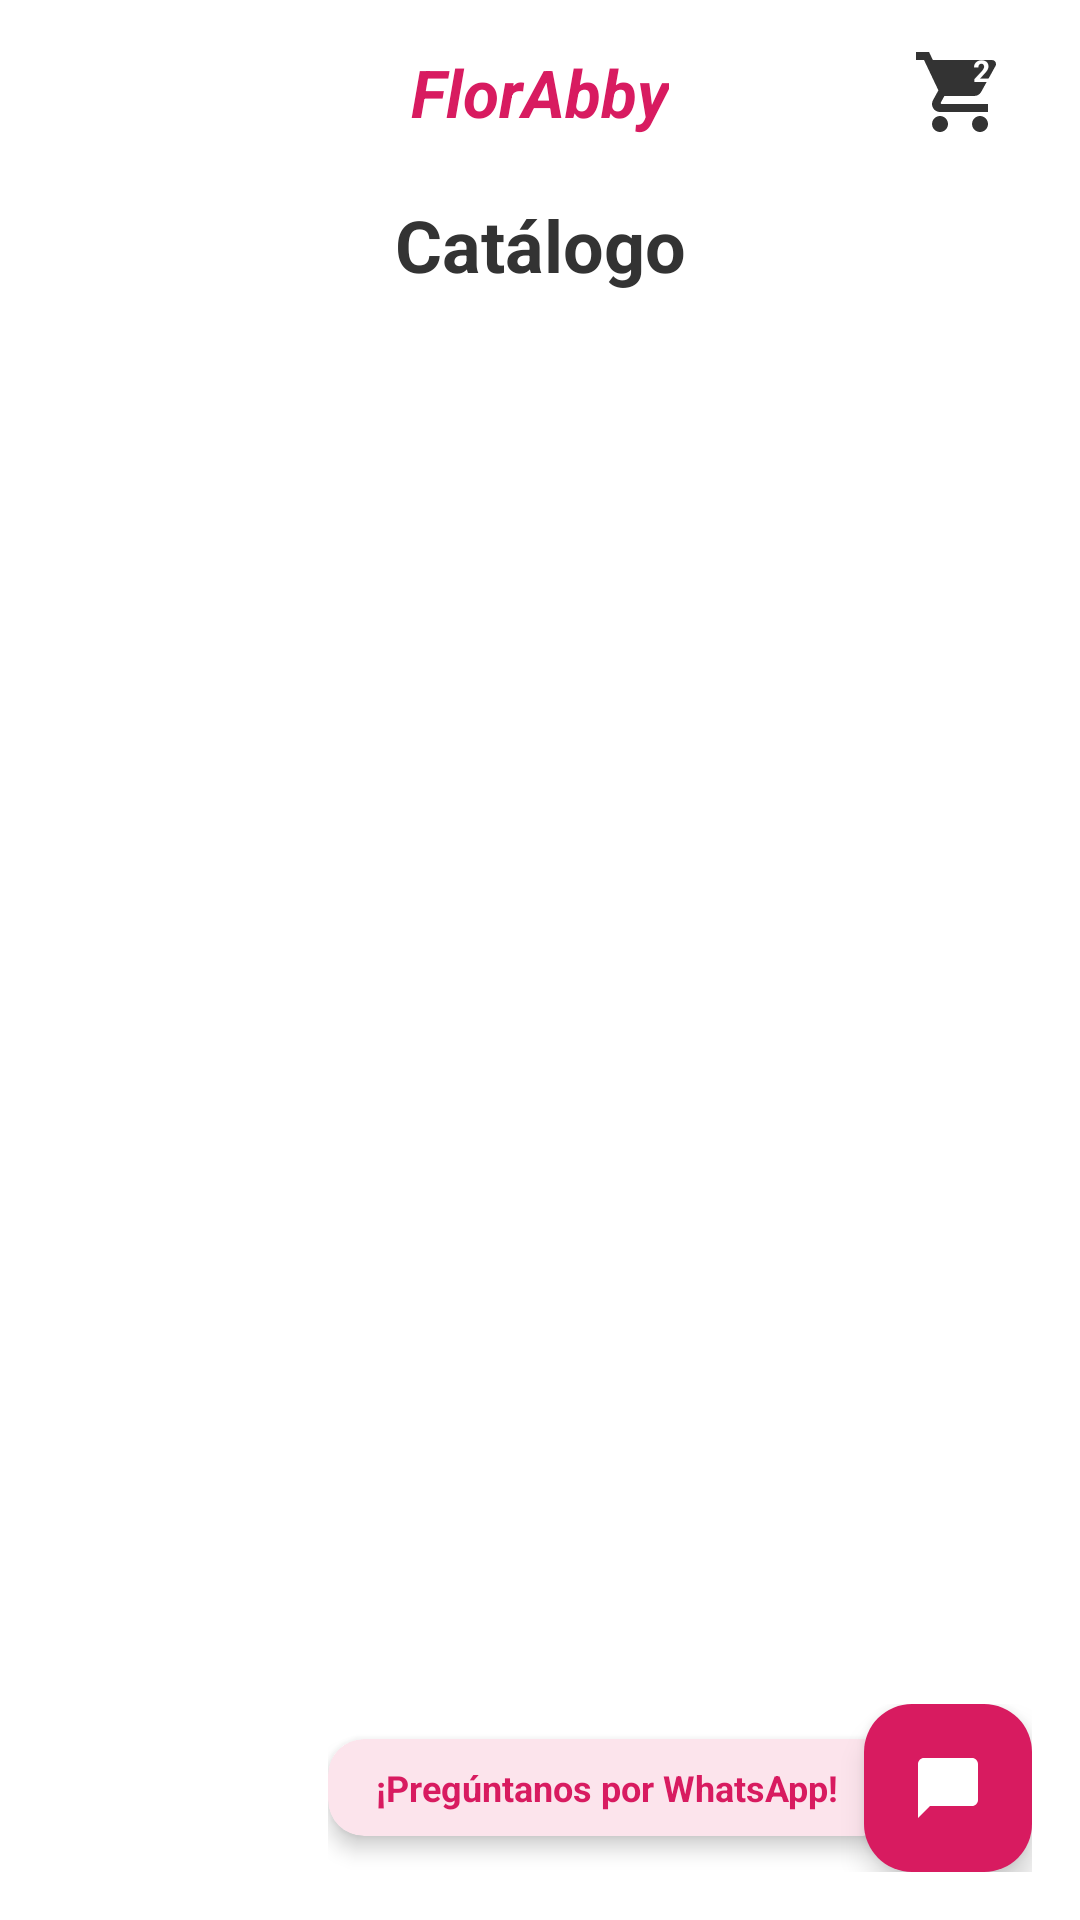

Reconstruct the res/layout file that produces this screen, plus the resources it refers to.
<!-- AndroidManifest.xml: application theme Theme.FlowersApp -->
<!-- res/layout/activity_catalog.xml -->
<?xml version="1.0" encoding="utf-8"?>
<androidx.constraintlayout.widget.ConstraintLayout xmlns:android="http://schemas.android.com/apk/res/android"
    xmlns:app="http://schemas.android.com/apk/res-auto"
    android:layout_width="match_parent"
    android:layout_height="match_parent"
    android:background="#FFFFFF">

    <FrameLayout
        android:id="@+id/layoutProfile"
        android:layout_width="wrap_content"
        android:layout_height="wrap_content"
        android:layout_marginStart="16dp"
        android:padding="8dp"
        app:layout_constraintBottom_toBottomOf="@id/tvTitle"
        app:layout_constraintStart_toStartOf="parent"
        app:layout_constraintTop_toTopOf="@id/tvTitle">
        <ImageView
            android:layout_width="28dp"
            android:layout_height="28dp"
            android:src="@drawable/ic_user"
            app:tint="#D81B60" />
    </FrameLayout>

    <TextView
        android:id="@+id/tvTitle"
        android:layout_width="wrap_content"
        android:layout_height="wrap_content"
        android:layout_marginTop="16dp"
        android:text="FlorAbby"
        android:textColor="#D81B60"
        android:textSize="22sp"
        android:textStyle="italic|bold"
        app:layout_constraintEnd_toEndOf="parent"
        app:layout_constraintStart_toStartOf="parent"
        app:layout_constraintTop_toTopOf="parent" />

    <FrameLayout
        android:id="@+id/layoutCart"
        android:layout_width="wrap_content"
        android:layout_height="wrap_content"
        android:layout_marginEnd="16dp"
        android:padding="8dp"
        app:layout_constraintBottom_toBottomOf="@id/tvTitle"
        app:layout_constraintEnd_toEndOf="parent"
        app:layout_constraintTop_toTopOf="@id/tvTitle">
        <ImageView
            android:layout_width="32dp"
            android:layout_height="32dp"
            android:src="@drawable/ic_cart"
            app:tint="#333333" />
        <TextView
            android:id="@+id/tvCartBadge"
            android:layout_width="18dp"
            android:layout_height="18dp"
            android:layout_gravity="top|end"
            android:background="@drawable/circle_red"
            android:gravity="center"
            android:text="2"
            android:textColor="#FFFFFF"
            android:textSize="10sp"
            android:textStyle="bold" />
    </FrameLayout>

    <TextView
        android:id="@+id/tvSectionSubtitle"
        android:layout_width="wrap_content"
        android:layout_height="wrap_content"
        android:layout_marginTop="20dp"
        android:text="Catálogo"
        android:textColor="#333333"
        android:textSize="24sp"
        android:textStyle="bold"
        app:layout_constraintEnd_toEndOf="parent"
        app:layout_constraintStart_toStartOf="parent"
        app:layout_constraintTop_toBottomOf="@id/tvTitle" />

    <androidx.recyclerview.widget.RecyclerView
        android:id="@+id/rvCategories"
        android:layout_width="match_parent"
        android:layout_height="wrap_content"
        android:layout_marginTop="12dp"
        android:orientation="horizontal"
        android:paddingStart="16dp"
        android:paddingEnd="16dp"
        android:clipToPadding="false"
        app:layoutManager="androidx.recyclerview.widget.LinearLayoutManager"
        app:layout_constraintTop_toBottomOf="@id/tvSectionSubtitle" />

    <androidx.recyclerview.widget.RecyclerView
        android:id="@+id/rvCatalog"
        android:layout_width="match_parent"
        android:layout_height="0dp"
        android:layout_marginTop="8dp"
        android:padding="8dp"
        app:layout_constraintBottom_toBottomOf="parent"
        app:layout_constraintTop_toBottomOf="@id/rvCategories" />

    <LinearLayout
        android:layout_width="wrap_content"
        android:layout_height="wrap_content"
        android:layout_margin="16dp"
        android:gravity="center_vertical"
        android:orientation="horizontal"
        app:layout_constraintBottom_toBottomOf="parent"
        app:layout_constraintEnd_toEndOf="parent">

        <androidx.cardview.widget.CardView
            android:layout_width="wrap_content"
            android:layout_height="wrap_content"
            android:layout_marginEnd="-12dp"
            app:cardBackgroundColor="#FCE4EC"
            app:cardCornerRadius="12dp"
            app:cardElevation="4dp">

            <TextView
                android:layout_width="wrap_content"
                android:layout_height="wrap_content"
                android:paddingStart="16dp"
                android:paddingEnd="20dp"
                android:paddingTop="8dp"
                android:paddingBottom="8dp"
                android:text="¡Pregúntanos por WhatsApp!"
                android:textColor="#D81B60"
                android:textSize="12sp"
                android:textStyle="bold" />
        </androidx.cardview.widget.CardView>

        <com.google.android.material.floatingactionbutton.FloatingActionButton
            android:id="@+id/fabSupport"
            android:layout_width="wrap_content"
            android:layout_height="wrap_content"
            android:src="@drawable/ic_help_whatsapp"
            app:backgroundTint="#D81B60"
            app:tint="#FFFFFF"
            app:elevation="6dp" />
    </LinearLayout>

</androidx.constraintlayout.widget.ConstraintLayout>
<!-- resources referenced by this layout -->
<resources>
  <!-- drawable ic_cart (drawable) -->
  <vector xmlns:android="http://schemas.android.com/apk/res/android"
      android:width="24dp"
      android:height="24dp"
      android:viewportWidth="24"
      android:viewportHeight="24"
      android:tint="#333333"> <path
      android:fillColor="@android:color/white"
      android:pathData="M7,18c-1.1,0 -1.99,0.9 -1.99,2S5.9,22 7,22s2,-0.9 2,-2 -0.9,-2 -2,-2zM1,2v2h2l3.6,7.59 -1.35,2.45c-0.16,0.28 -0.25,0.61 -0.25,0.96 0,1.1 0.9,2 2,2h12v-2L7.42,15c-0.14,0 -0.25,-0.11 -0.25,-0.25l0.03,-0.12L8.1,13h7.45c0.75,0 1.41,-0.41 1.75,-1.03l3.58,-6.49c0.08,-0.14 0.12,-0.31 0.12,-0.48 0,-0.55 -0.45,-1 -1,-1L5.21,4l-0.94,-2L1,2zM17,18c-1.1,0 -1.99,0.9 -1.99,2s0.89,2 1.99,2 2,-0.9 2,-2 -0.9,-2 -2,-2z"/>
  </vector>
  <!-- drawable ic_help_whatsapp (drawable) -->
  <vector xmlns:android="http://schemas.android.com/apk/res/android"
      android:width="24dp"
      android:height="24dp"
      android:viewportWidth="24"
      android:viewportHeight="24">
      <path
          android:fillColor="#FFFFFF"
          android:pathData="M20,2H4C2.9,2 2,2.9 2,4V22L6,18H20C21.1,18 22,17.1 22,16V4C22,2.9 21.1,2 20,2Z"/>
  </vector>
  <style name="Theme.FlowersApp" parent="Theme.MaterialComponents.DayNight.DarkActionBar">
          
          <item name="colorPrimary">@color/purple_500</item>
          <item name="colorPrimaryVariant">@color/purple_700</item>
          <item name="colorOnPrimary">@color/white</item>
          
          <item name="colorSecondary">@color/teal_200</item>
          <item name="colorSecondaryVariant">@color/teal_700</item>
          <item name="colorOnSecondary">@color/black</item>
          
          <item name="android:statusBarColor">?attr/colorPrimaryVariant</item>
          
      </style>
  <color name="purple_500">#FF6200EE</color>
  <color name="purple_700">#FF3700B3</color>
  <color name="white">#FFFFFFFF</color>
  <color name="teal_200">#FF03DAC5</color>
  <color name="teal_700">#FF018786</color>
  <color name="black">#FF000000</color>
</resources>
